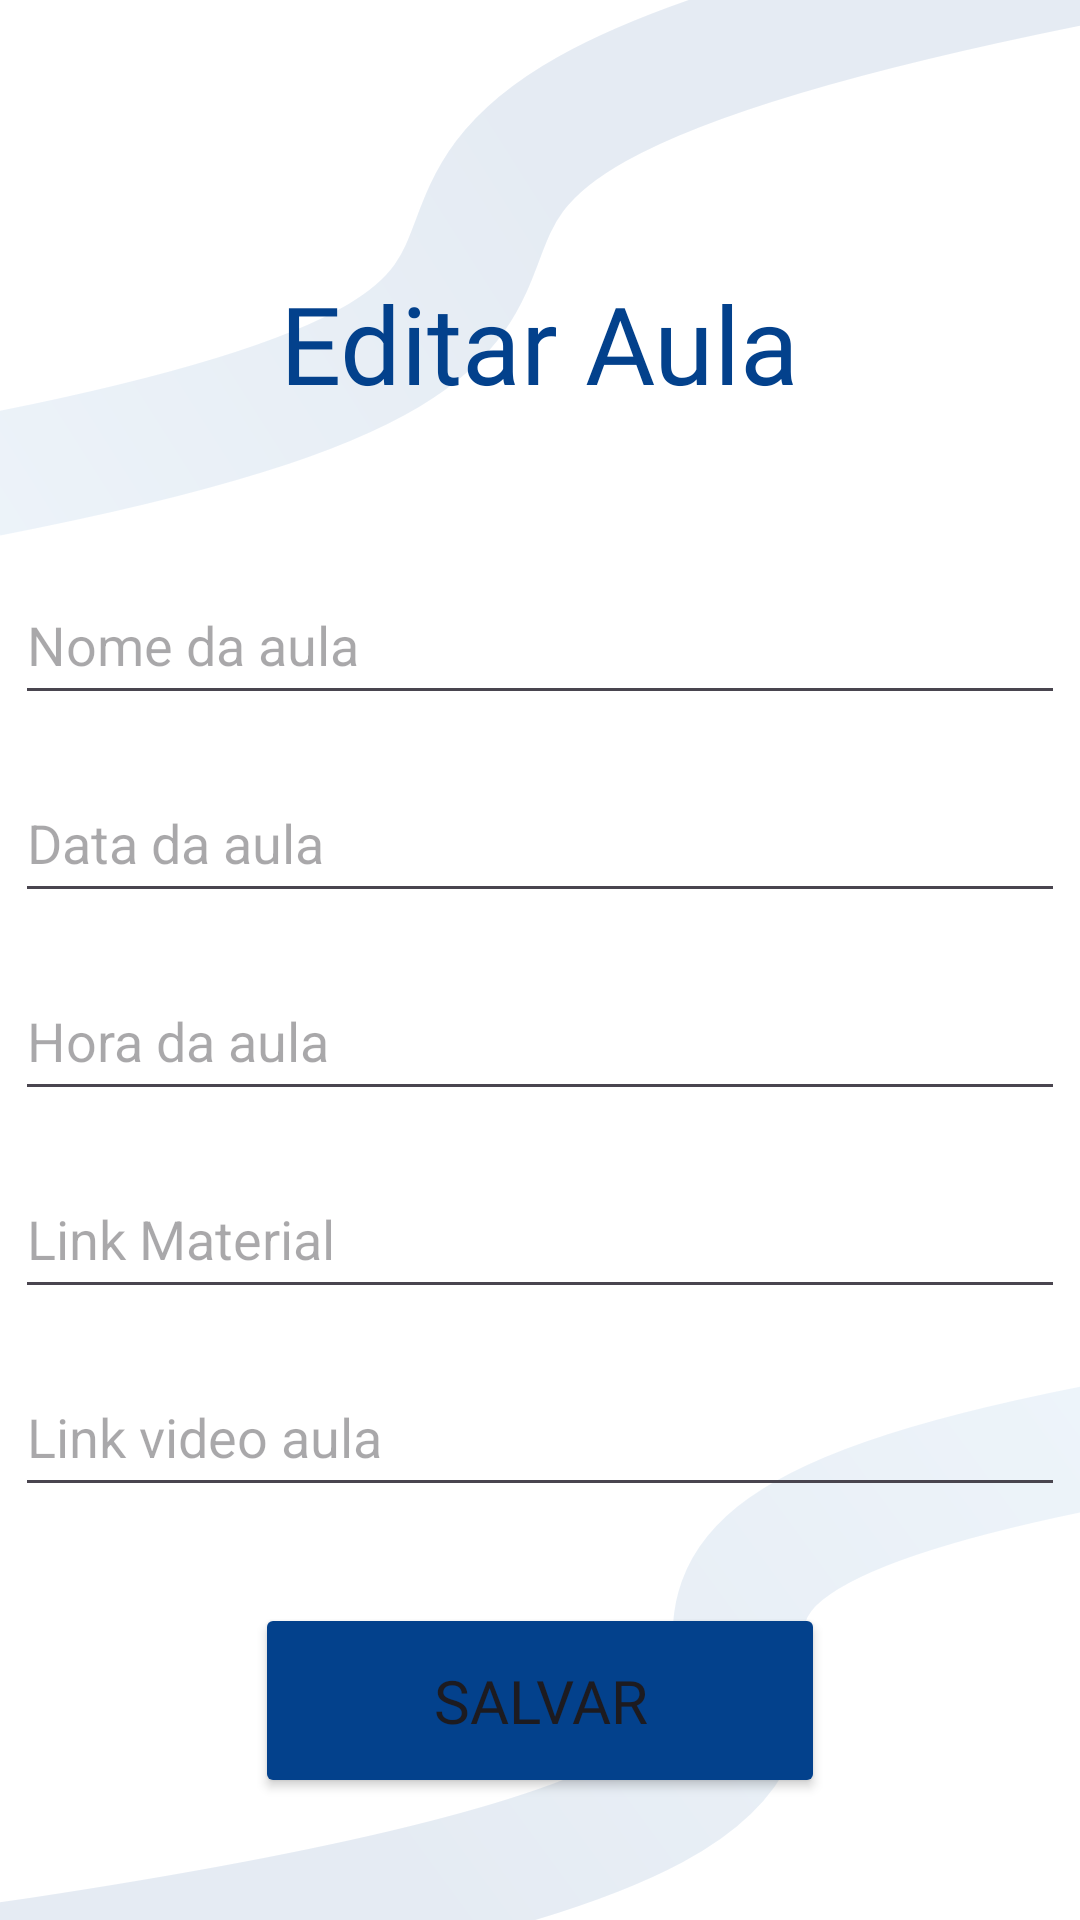

Here is an Android app screen rendered from its layout file. Give the layout XML and the strings, colors and styles it references.
<!-- AndroidManifest.xml: application theme Theme.StudyUp -->
<!-- res/layout/activity_editar_aula.xml -->
<?xml version="1.0" encoding="utf-8"?>
<androidx.constraintlayout.widget.ConstraintLayout xmlns:android="http://schemas.android.com/apk/res/android"
    xmlns:app="http://schemas.android.com/apk/res-auto"
    xmlns:tools="http://schemas.android.com/tools"
    android:id="@+id/main"
    android:layout_width="match_parent"
    android:layout_height="match_parent"
    android:background="@color/white"
    tools:context=".view.areaProfessor.EditarAulaActivity">


    <View
        android:id="@+id/view3"
        android:layout_width="wrap_content"
        android:layout_height="200dp"
        android:alpha="0.1"
        android:background="@drawable/frame_1"
        app:layout_constraintBottom_toBottomOf="parent"
        app:layout_constraintEnd_toEndOf="parent"
        app:layout_constraintStart_toStartOf="parent" />

    <View
        android:id="@+id/view4"
        android:layout_width="wrap_content"
        android:layout_height="200dp"
        android:alpha="0.1"
        android:background="@drawable/frame_1_1"
        app:layout_constraintEnd_toEndOf="parent"
        app:layout_constraintStart_toStartOf="parent"
        app:layout_constraintTop_toTopOf="parent" />

    <TextView
        android:id="@+id/textView6"
        android:layout_width="wrap_content"
        android:layout_height="wrap_content"
        android:layout_marginTop="90dp"
        android:fontFamily="@font/poppins_extrabold"
        android:text="Editar Aula"
        android:textColor="@color/azul_escuro"
        android:textSize="36sp"
        app:layout_constraintEnd_toEndOf="parent"
        app:layout_constraintHorizontal_bias="0.5"
        app:layout_constraintStart_toStartOf="parent"
        app:layout_constraintTop_toTopOf="parent" />

    <EditText
        android:id="@+id/edtEditNome"
        android:layout_width="350dp"
        android:layout_height="50dp"
        android:layout_marginTop="50dp"
        android:ems="10"
        android:hint="Nome da aula"
        android:inputType="text"
        app:layout_constraintEnd_toEndOf="parent"
        app:layout_constraintHorizontal_bias="0.5"
        app:layout_constraintStart_toStartOf="parent"
        app:layout_constraintTop_toBottomOf="@+id/textView6" />

    <EditText
        android:id="@+id/edtEditData"
        android:layout_width="350dp"
        android:layout_height="50dp"
        android:layout_marginTop="16dp"
        android:ems="10"
        android:hint="Data da aula"
        android:inputType="datetime"
        app:layout_constraintEnd_toEndOf="parent"
        app:layout_constraintHorizontal_bias="0.5"
        app:layout_constraintStart_toStartOf="parent"
        app:layout_constraintTop_toBottomOf="@+id/edtEditNome" />

    <EditText
        android:id="@+id/edtEditHora"
        android:layout_width="350dp"
        android:layout_height="50dp"
        android:layout_marginTop="16dp"
        android:ems="10"
        android:hint="Hora da aula"
        android:inputType="time"
        app:layout_constraintEnd_toEndOf="parent"
        app:layout_constraintHorizontal_bias="0.5"
        app:layout_constraintStart_toStartOf="parent"
        app:layout_constraintTop_toBottomOf="@+id/edtEditData" />

    <EditText
        android:id="@+id/edtEditLink"
        android:layout_width="350dp"
        android:layout_height="50dp"
        android:layout_marginTop="16dp"
        android:ems="10"
        android:hint="Link Material"
        android:inputType="text"
        app:layout_constraintEnd_toEndOf="parent"
        app:layout_constraintHorizontal_bias="0.5"
        app:layout_constraintStart_toStartOf="parent"
        app:layout_constraintTop_toBottomOf="@+id/edtEditHora" />

    <EditText
        android:id="@+id/edtEditVideo"
        android:layout_width="350dp"
        android:layout_height="50dp"
        android:layout_marginTop="16dp"
        android:ems="10"
        android:hint="Link video aula"
        android:inputType="text"
        app:layout_constraintEnd_toEndOf="parent"
        app:layout_constraintHorizontal_bias="0.5"
        app:layout_constraintStart_toStartOf="parent"
        app:layout_constraintTop_toBottomOf="@+id/edtEditLink" />

    <Button
        android:id="@+id/btnEdit"
        android:layout_width="190dp"
        android:layout_height="65dp"
        android:layout_marginTop="32dp"
        android:backgroundTint="@color/azul_escuro"
        android:fontFamily="@font/poppins_semibold"
        android:text="Salvar"
        android:textSize="20sp"
        app:layout_constraintEnd_toEndOf="parent"
        app:layout_constraintStart_toStartOf="parent"
        app:layout_constraintTop_toBottomOf="@+id/edtEditVideo" />

</androidx.constraintlayout.widget.ConstraintLayout>
<!-- resources referenced by this layout -->
<resources>
  <color name="azul_escuro">#03418C</color>
  <color name="white">#FFFFFFFF</color>
  <!-- drawable frame_1 (drawable) -->
  <vector xmlns:android="http://schemas.android.com/apk/res/android"
      xmlns:aapt="http://schemas.android.com/aapt"
      android:width="412dp"
      android:height="244dp"
      android:viewportWidth="412"
      android:viewportHeight="244">
    <path
        android:pathData="M-6,263.07C514.97,182.63 99.03,117.67 420.39,50.94"
        android:strokeWidth="50"
        android:fillColor="#00000000">
      <aapt:attr name="android:strokeColor">
        <gradient 
            android:startX="454"
            android:startY="31"
            android:endX="161"
            android:endY="232.5"
            android:type="linear">
          <item android:offset="0" android:color="#FF5B9ED9"/>
          <item android:offset="1" android:color="#FF03418C"/>
        </gradient>
      </aapt:attr>
    </path>
  </vector>
  <!-- drawable frame_1_1 (drawable) -->
  <vector xmlns:android="http://schemas.android.com/apk/res/android"
      xmlns:aapt="http://schemas.android.com/aapt"
      android:width="412dp"
      android:height="246dp"
      android:viewportWidth="412"
      android:viewportHeight="246">
    <path
        android:pathData="M421.39,-17.06C9.97,69.22 340.97,122.71 -5,195.07"
        android:strokeWidth="50"
        android:fillColor="#00000000">
      <aapt:attr name="android:strokeColor">
        <gradient 
            android:startX="208"
            android:startY="70"
            android:endX="-66"
            android:endY="232"
            android:type="linear">
          <item android:offset="0" android:color="#FF03418C"/>
          <item android:offset="1" android:color="#FF5B9ED9"/>
        </gradient>
      </aapt:attr>
    </path>
  </vector>
  <style name="Theme.StudyUp" parent="Base.Theme.StudyUp" />
  <style name="Base.Theme.StudyUp" parent="Theme.Material3.Light.NoActionBar">
          
          
          <item name="android:statusBarColor">@color/azul_escuro</item>
      </style>
</resources>
